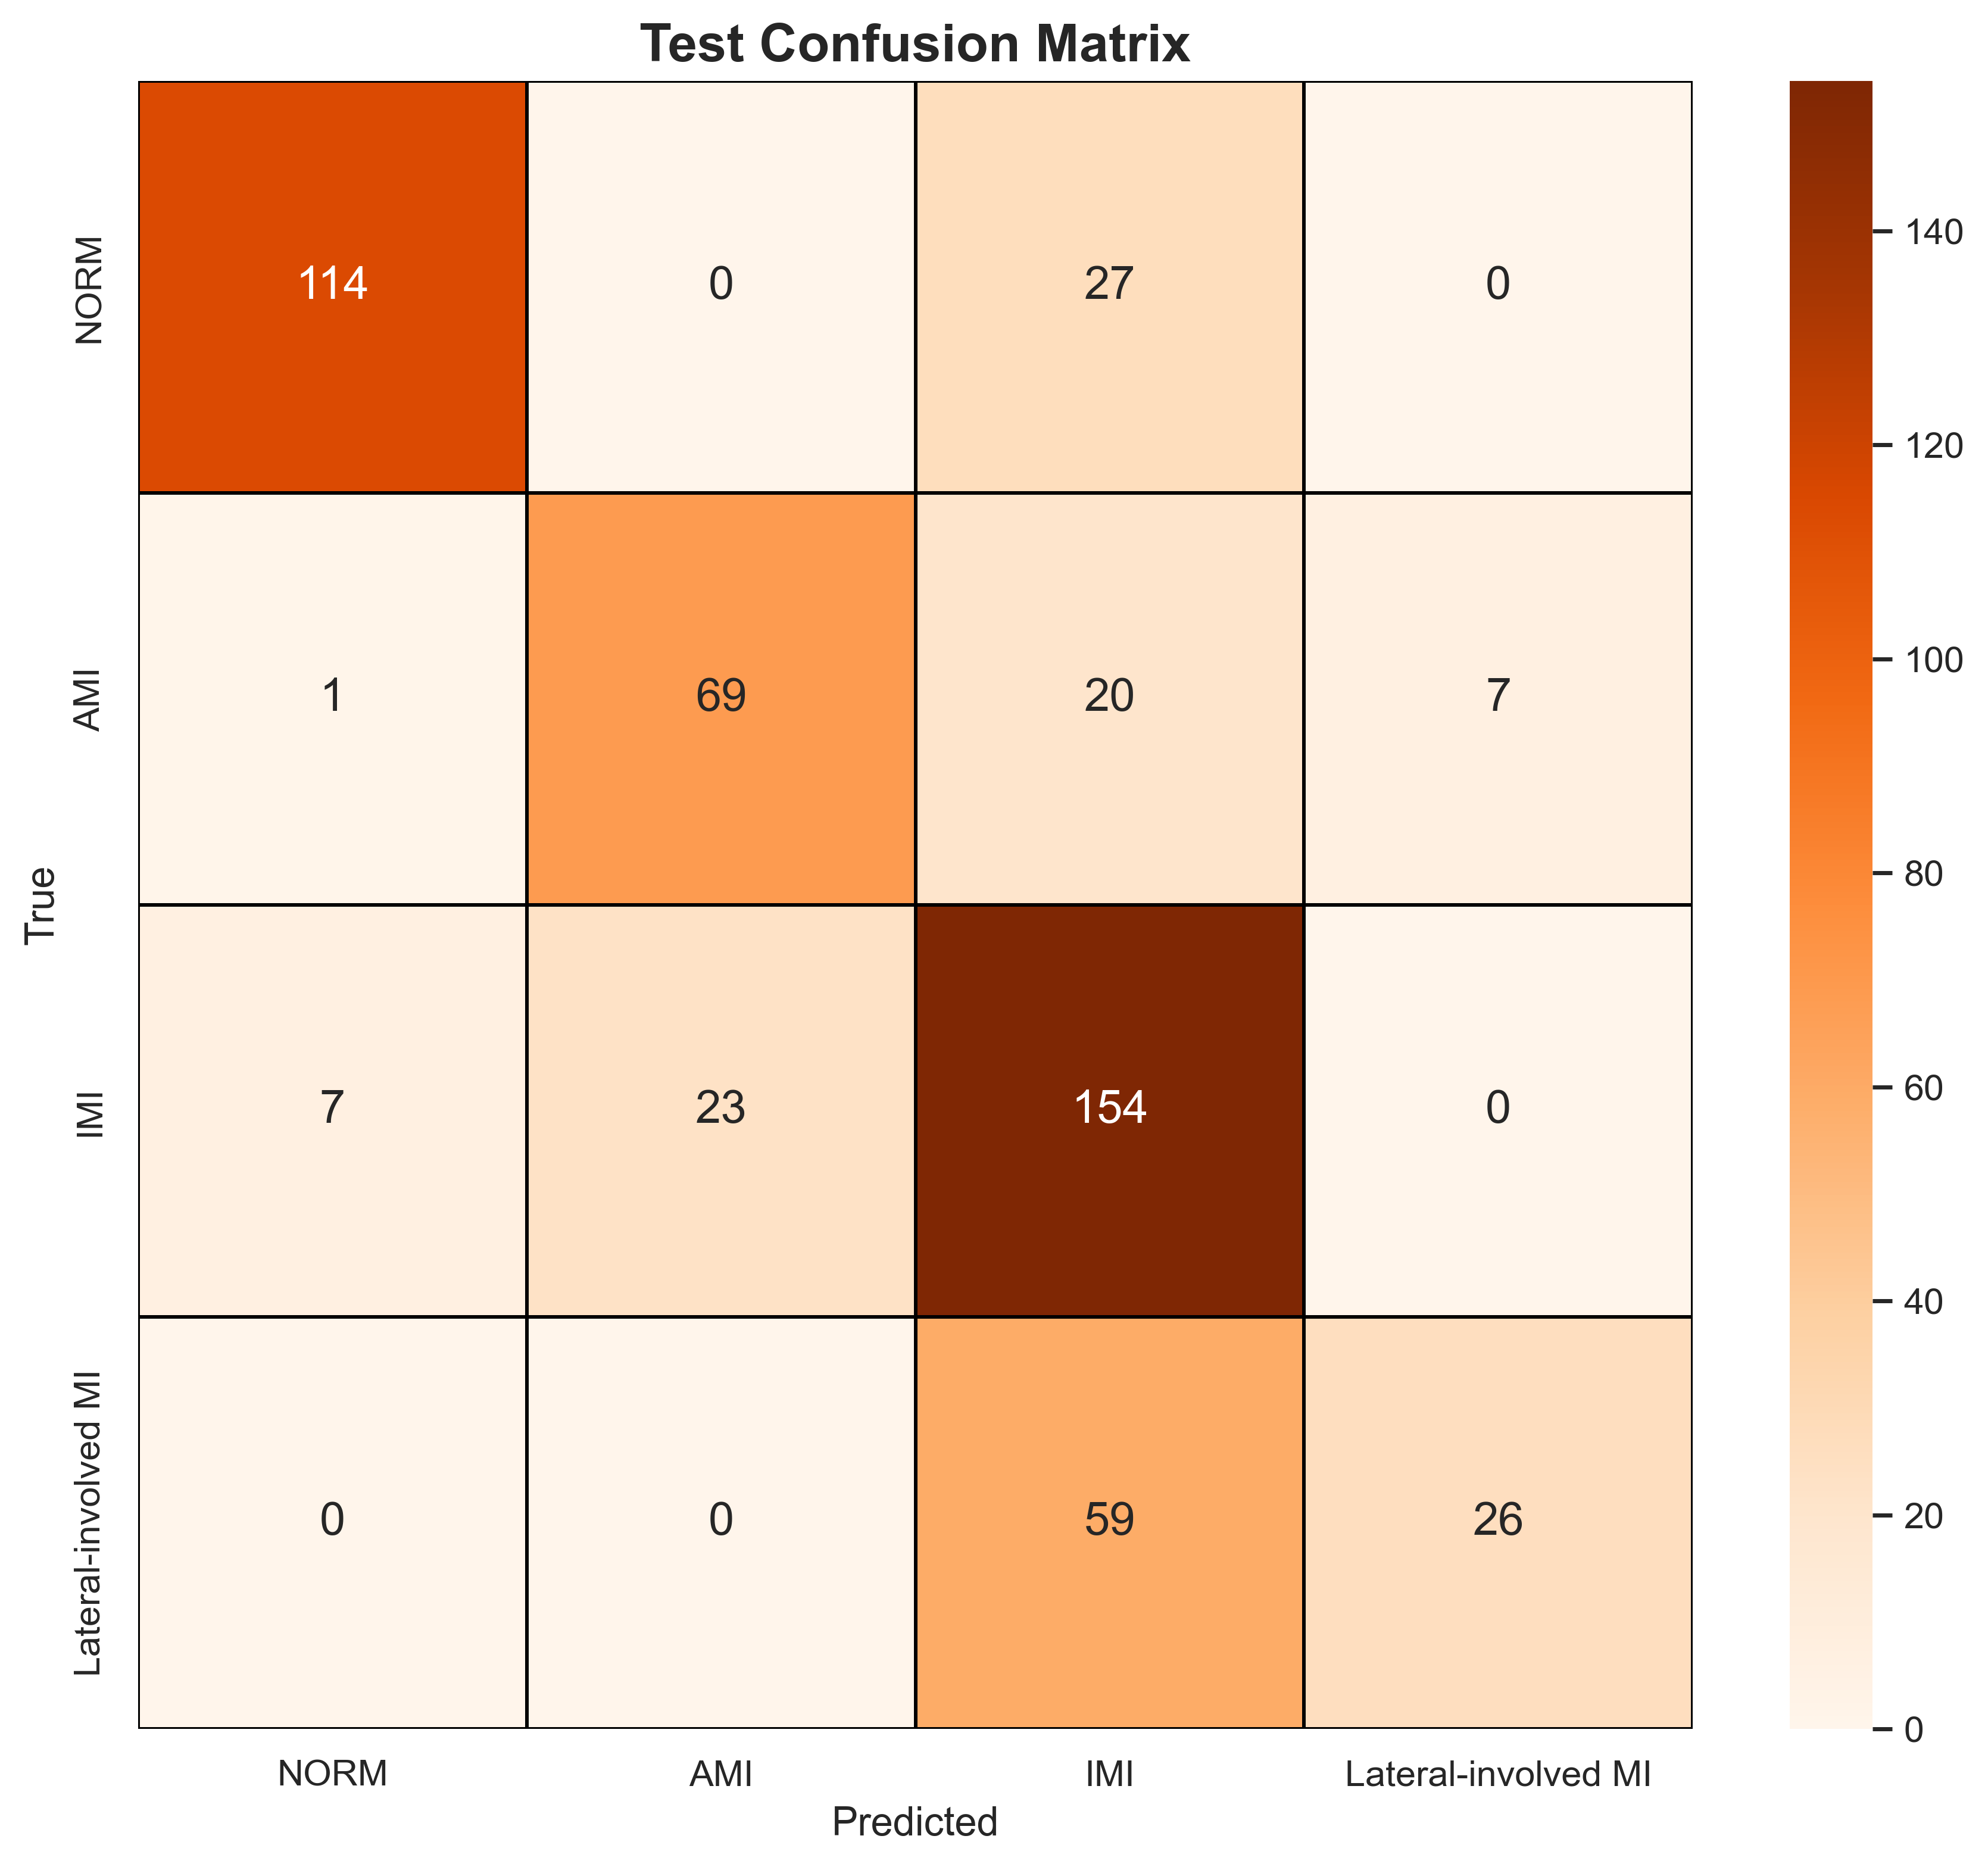

Data behind this chart, as committed beside it:
, NORM, AMI, IMI, Lateral-involved MI
NORM, 114, 0, 27, 0
AMI, 1, 69, 20, 7
IMI, 7, 23, 154, 0
Lateral-involved MI, 0, 0, 59, 26
